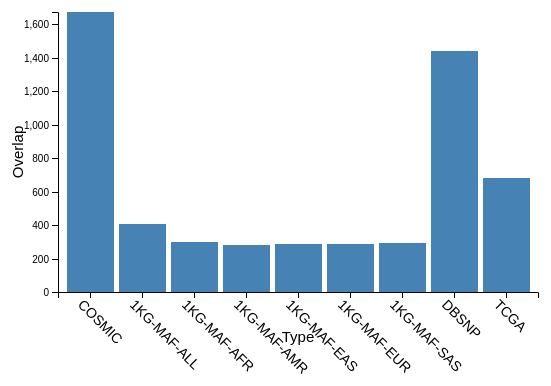
D3 v4 page, settled after 360 driven frames (6 s of simulated time); the page loaded 1 data file(s).



var svg = d3.select("svg"),
    margin = {top: 20, right: 20, bottom: 100, left: 100},
    width = +svg.attr("width") - margin.left - margin.right,
    height = +svg.attr("height") - margin.top - margin.bottom;

var x = d3.scaleBand().rangeRound([0, width]).padding(0.1),
    y = d3.scaleLinear().rangeRound([height, 0]);

var g = svg.append("g")
    .attr("transform", "translate(" + margin.left + "," + margin.top + ")");

d3.csv("prostate.stat.bar.csv", function(error, data) {
  if (error) throw error;
  data.forEach(function(d){
      d.Overlap = +d.Overlap;
})
  x.domain(data.map(function(d) { return d.Type; }));
  y.domain([0, d3.max(data, function(d) { return d.Overlap; })]);
    
  g.append("g")
      .attr("class", "axis axis--x")
      .attr("transform", "translate(0," + height + ")")
      .call(d3.axisBottom(x))
    .append("text")
      .attr("class", "label")
      .attr("x", width/2)
      .attr("y", margin.bottom/2)
      .style("text-anchor", "middle")
      .text("Type");

  g.append("g")
      .attr("class", "axis axis--y")
      .call(d3.axisLeft(y))
      .append("text")
      .attr("class", "label")
      .attr("transform", "rotate(-90)")
      .attr("y", -margin.left/2)
      .attr("x",0-(height/2))
      .style("text-anchor","middle")
      .attr("dy", "1em")
      .text("Overlap");

  var rect = g.selectAll(".bar")
    .data(data)
    .enter().append("rect")
      .attr("class", "bar")
      .attr("x", function(d) { return x(d.Type); })
      .attr("y", function(d) { return y(d.Overlap); })
      .attr("width", x.bandwidth())
      .attr("height", function(d) { return height - y(d.Overlap); });

   var tooltip = d3.select("body").append("div")
	    .attr("class","tooltip")
        .style("opacity",0.0);
		
    rect.on("mouseover",function(d){
            /*
            鼠标移入时，
            （1）通过 selection.html() 来更改提示框的文字
            （2）通过更改样式 left 和 top 来设定提示框的位置
            （3）设定提示框的透明度为1.0（完全不透明）
            */
			 tooltip.html(d.Type + ":" +d.Overlap)
                    .style("left", (d3.event.pageX) + "px")
                    .style("top", (d3.event.pageY + 20) + "px")
                    .style("opacity",1.0);
            })
            .on("mousemove",function(d){
               /* 鼠标移动时，更改样式 left 和 top 来改变提示框的位置 */
			      tooltip.style("left", (d3.event.pageX) + "px")
                     .style("top", (d3.event.pageY + 20) + "px");;
            })
            .on("mouseout",function(d){
                        /* 鼠标移出时，将透明度设定为0.0（完全透明）*/
			      tooltip.style("opacity",0.0);
            });
});

    



### data: prostate.stat.bar.csv
Type, Overlap
COSMIC, 1674
1KG-MAF-ALL, 404
1KG-MAF-AFR, 297
1KG-MAF-AMR, 279
1KG-MAF-EAS, 287
1KG-MAF-EUR, 286
1KG-MAF-SAS, 293
DBSNP, 1443
TCGA, 681